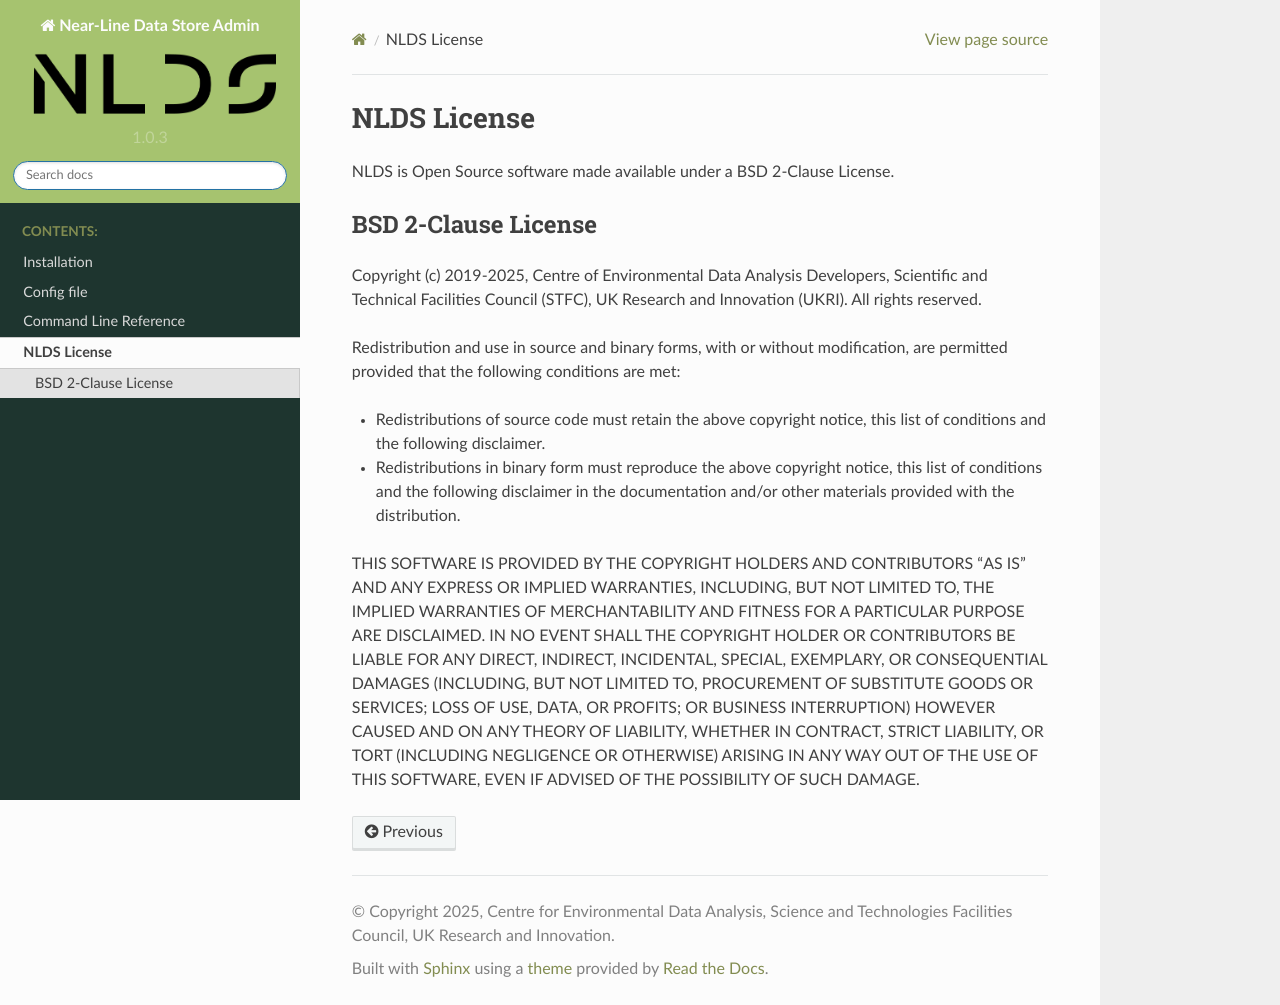

repository: cedadev/nlds-admin · page: license.html · generator: sphinx

.. _license:

NLDS License
------------

NLDS is Open Source software made available under a BSD 2-Clause License.

BSD 2-Clause License
====================

Copyright (c) 2019-2025, Centre of Environmental Data Analysis Developers,
Scientific and Technical Facilities Council (STFC),
UK Research and Innovation (UKRI).
All rights reserved.

Redistribution and use in source and binary forms, with or without
modification, are permitted provided that the following conditions are met:

* Redistributions of source code must retain the above copyright notice, this
  list of conditions and the following disclaimer.

* Redistributions in binary form must reproduce the above copyright notice,
  this list of conditions and the following disclaimer in the documentation
  and/or other materials provided with the distribution.

THIS SOFTWARE IS PROVIDED BY THE COPYRIGHT HOLDERS AND CONTRIBUTORS "AS IS"
AND ANY EXPRESS OR IMPLIED WARRANTIES, INCLUDING, BUT NOT LIMITED TO, THE
IMPLIED WARRANTIES OF MERCHANTABILITY AND FITNESS FOR A PARTICULAR PURPOSE ARE
DISCLAIMED. IN NO EVENT SHALL THE COPYRIGHT HOLDER OR CONTRIBUTORS BE LIABLE
FOR ANY DIRECT, INDIRECT, INCIDENTAL, SPECIAL, EXEMPLARY, OR CONSEQUENTIAL
DAMAGES (INCLUDING, BUT NOT LIMITED TO, PROCUREMENT OF SUBSTITUTE GOODS OR
SERVICES; LOSS OF USE, DATA, OR PROFITS; OR BUSINESS INTERRUPTION) HOWEVER
CAUSED AND ON ANY THEORY OF LIABILITY, WHETHER IN CONTRACT, STRICT LIABILITY,
OR TORT (INCLUDING NEGLIGENCE OR OTHERWISE) ARISING IN ANY WAY OUT OF THE USE
OF THIS SOFTWARE, EVEN IF ADVISED OF THE POSSIBILITY OF SUCH DAMAGE.
